28-way image classification set "calibration" from GitHub (wakin721/insect_identifier_android); label vocabulary: Acrida cinerea, Acrididae, Apidae, Asilidae, Carabidae, Coenagrionidae, Colias erate, Colias heos, Colias poliographus, Curculionidae, Elateridae, Eumolpidae, Libellulidae, Lycaenidae, Megachile, Myrmeleontidae, Noctuidae, Pentatomidae, Phragmatobia, Pieris rapae, Polygonia c-album, Pontia daplidice, Sarcophagidae, Scarabaeoidea, Syrphidae, Tachinidae, Tenebrionidae, Vespidae.

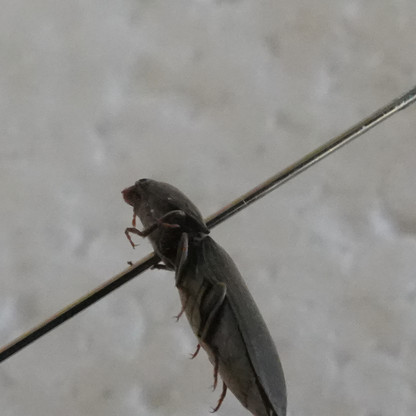
Label: Elateridae

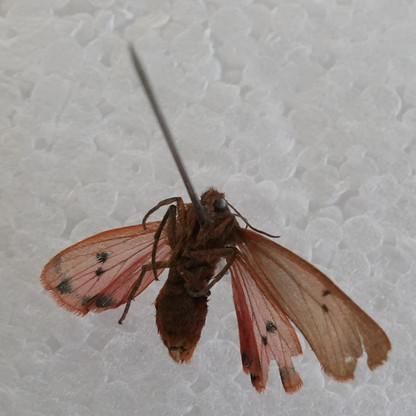
Label: Phragmatobia

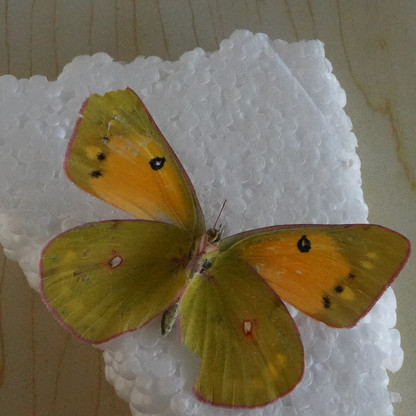
Label: Colias heos

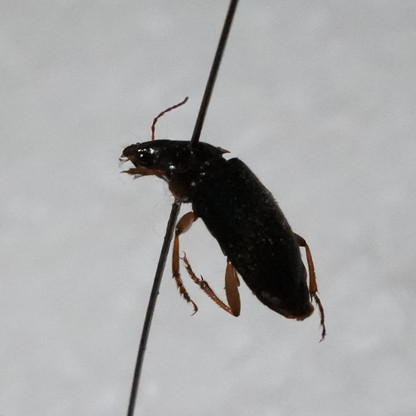
Label: Carabidae

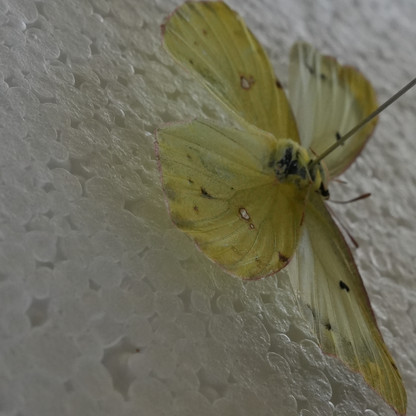
Label: Colias erate

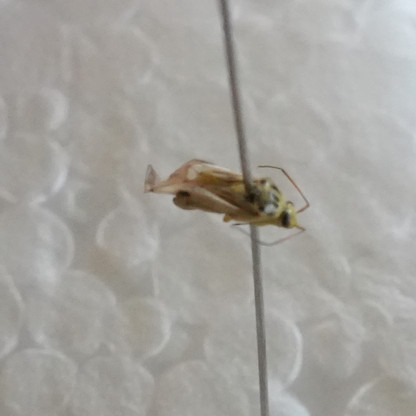
Label: Pentatomidae
